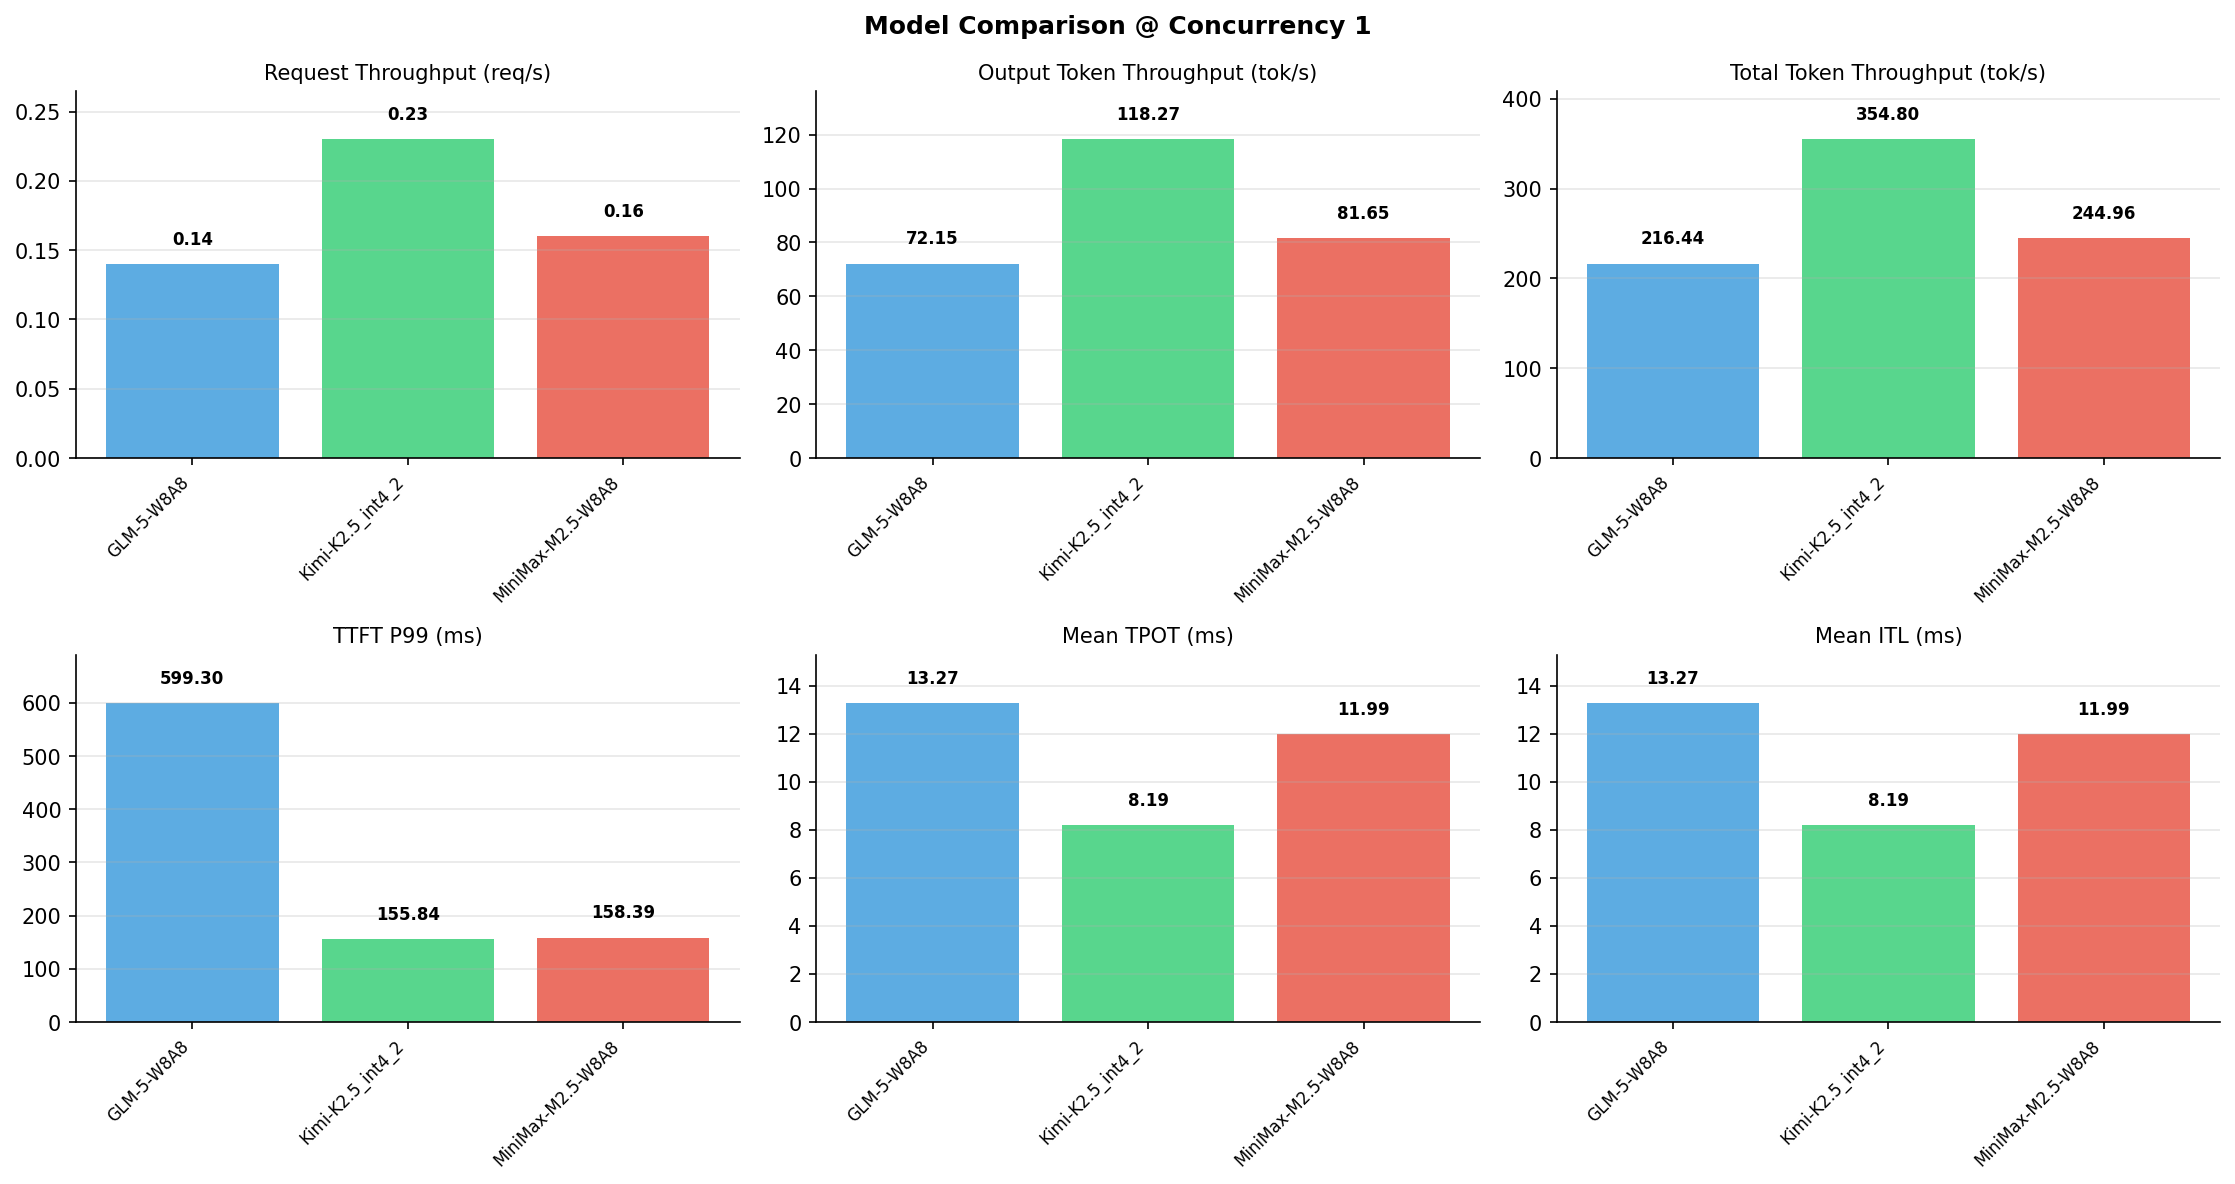

The table this chart was drawn from, first rows:
Metric, GLM-5-W8A8, Kimi-K2.5_int4_2, MiniMax-M2.5-W8A8
[Serving Benchmark Result], , , , 
Successful requests, 1000, 1000, 1000
Benchmark duration (s), 7097, 4329, 6270
Total input tokens, 1024000, 1024000, 1024000
Total generated tokens, 512000, 512000, 512000
Request throughput (req/s), 0.14, 0.23, 0.16
Input token throughput (tok/s), 144.3, 236.5, 163.3
Output token throughput (tok/s), 72.15, 118.3, 81.65
Peak output token throughput (tok/s), 83.00, 149, 85.00
Peak concurrent requests, 2, 2, 2
Total token throughput (tok/s), 216.4, 354.8, 245
[Time to First Token], , , , 
Mean TTFT (ms), 314.8, 141.8, 143
Median TTFT (ms), 303.9, 141.7, 144.5
P99 TTFT (ms), 599.3, 155.8, 158.4
[Time per Output Token], , , , 
Mean TPOT (ms), 13.27, 8.19, 11.99
Median TPOT (ms), 12.67, 7.94, 11.98
P99 TPOT (ms), 19.57, 11.70, 12.03
[Inter-Token Latency], , , , 
Mean ITL (ms), 13.27, 8.19, 11.99
Median ITL (ms), 12.51, 6.86, 11.98
P95 ITL (ms), 16.67, 20.33, 12.02
P99 ITL (ms), 25.19, 20.94, 17.67
[End-to-End Latency], , , , 
Mean E2E Latency (ms), 7096, 4329, 6270
Median E2E Latency (ms), 6791, 4194, 6270
P90 E2E Latency (ms), 8156, 5035, 6283
P99 E2E Latency (ms), 10355, 6112, 6298
